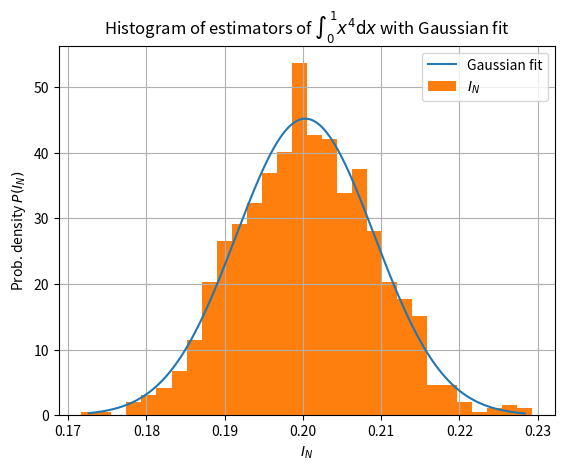
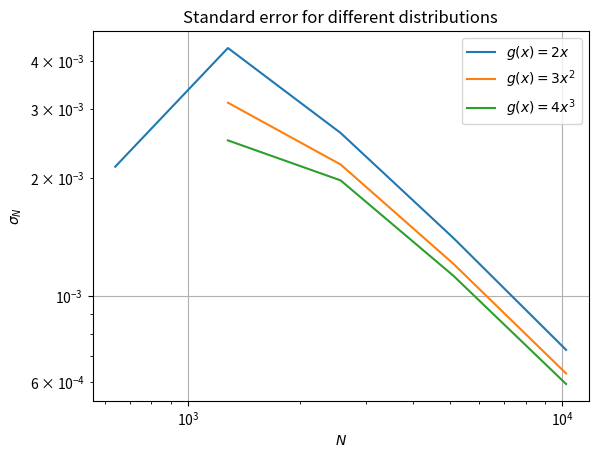

These figures' Python source, in order:
import numpy as np
import matplotlib.pyplot as plt
import scipy.optimize as opt
import scipy.stats as st
import random
import math



# Parameters for the integration
a = 0       #starting point
b = 1       #end point
N = 1000    #number of sample points
V = b - a   #integration volume
M = 1000    # number of iterations
Nr_bins = 30 #number of bins

# Doing the integration by hand yields
I = 0.2

def gauss(x, mu, sig):
    return 1/np.sqrt(2*np.pi*sig**2)*np.exp(-1/(2*sig**2) * (x - mu)**2)

def f(x):
    """function to integrate

    Args:
        x (array): array of values at which the function is evaluated
    """
    return x**4

def average(y, n=N):
    """function to calculate average

    Args:
        y (array): data to find average of

    Returns:
        float: average of y
    """
    return 1/n * np.sum(y)

# #################### PART A #################

# random numbers from uniform distribution
x = np.random.uniform(a, b, N)

# the monte-carlo estimator
I_N = V*average(f(x))
# and the error
sigma_Na = V * np.sqrt((average(f(x)*f(x)) - average(f(x))**2)/(N-1))
# distance between actual value and estimator in units of error
distance = np.abs(I - I_N)/sigma_Na

print("The analytical result is ", 0.2)
print("Monte-Carlo estimator yields %.4f with a standard error %.4f" % (I_N, sigma_Na))
print("The estimator is %.d sigma_N away" % math.ceil(distance))


# #################### PART B #################
# list for stuff
data = []
x_range = []

for i in range(M):
    # random numbers from uniform distribution
    x = np.random.uniform(a, b, N)

    # the monte-carlo estimator
    I_N = V*average(f(x))
    # and the error
    sigma_N = V * np.sqrt((average(f(x)*f(x)) - average(f(x))**2)/(N-1))
    data.append(I_N)

# make histogram
datahist, bins = np.histogram(data, Nr_bins, density="True")

for i in range(len(bins)-1):
    x_range.append((bins[i+1] + bins[i])/2)

# parameters for gaussian fit
par, cov = opt.curve_fit(gauss, xdata=x_range, ydata=datahist, p0=(I, sigma_N))

#for smooth gaussian
x_range = np.linspace(min(x_range), max(x_range), 1000)

#plotting hist and gaussian
fig1 = plt.figure()
plt.title(r"Histogram of estimators of $\int_0^1 x^4 \mathrm{d}x$ with Gaussian fit")
plt.grid()
plt.plot(x_range, gauss(x_range, *par), label="Gaussian fit")
plt.hist(data, bins=Nr_bins, density="True", label=r"$I_N$")
plt.xlabel(r"$I_N$")
plt.ylabel(r"Prob. density $P(I_N)$")
plt.legend()
#plt.show()
plt.savefig("histGauss.pdf", dpi=200)

print("Standard error from a) is %.4f and the error from the Gaussian fit is %.4f" % (sigma_Na, par[1]))

# ######################## PART C ##################

def g(x, choice):
    """improvement function for sampling

    Args:
        x (array): random number
        choice (int): type of function

    Returns:
        _type_: improved sampling
    """
    if choice == 1:
        return 2*x
    elif choice == 2:
        return 3*x**2
    elif choice == 3:
        return 4*x**3
    elif choice == 4:
        return 5*x**4


def probs(x, choice):
    if choice == 1:
        return np.sqrt(x)
    elif choice == 2:
        return np.exp(np.log(x)/3)
    elif choice == 3:
        return np.exp(np.log(x)/4)
    elif choice == 4:
        return np.exp(np.log(x)/5)

x = np.random.uniform(a, b, N)
for i in range(1, 5):
    # draw x from the corresponding g
    #p = np.asarray(random.choices(x, weights=g(x, i), k=N))
    p = probs(x, i)
    I_N = V*average(f(p)/g(p, i), N)

    sigma_N = V*np.sqrt((average(f(p)*f(p)/(g(p, i)**2), N) - I_N**2)/(N-1))
    print("We get I_N %f and sigma_N %f for g_%d(x)" % (I_N, sigma_N, i))

# maximal number of n
maxN = 10
# matrix with values
s = np.array([np.zeros(maxN) for i in range(4)])
# different number of samples
n = []
for i in range(maxN):
    n.append(int(10*2**(i+1)))

# calculate for different sample pool
for j in range(len(n)):
    N = n[j]
    for i in range(1, 5):
        # sample from different g(x)
        #p = np.asarray(random.choices(x, weights=g(x, i), k=N))
        p = probs(x, i)
        #calculate variance and mean
        I_N = average(np.float128(f(p)/g(p, i)), N)
        sigma_N = V*np.sqrt((average(np.float128(f(p)*f(p)/(g(p, i)**2)), N) - I_N**2)/(N-1))

        s[i-1, j] = sigma_N

#label
l = [r"$g(x)=2x$", r"$g(x)=3x^2$",r"$g(x)=4x^3$",r"$g(x)=5x^4$"]

fig2 = plt.figure()
for i in range(3):
    plt.plot(n, s[i, :], label=l[i])
plt.yscale("log")
plt.xscale("log")
plt.legend()
plt.grid()
plt.xlabel(r"$N$")
plt.ylabel(r"$\sigma_N$")
plt.title("Standard error for different distributions")
#plt.show()
plt.savefig("loglog.pdf", dpi=200)

